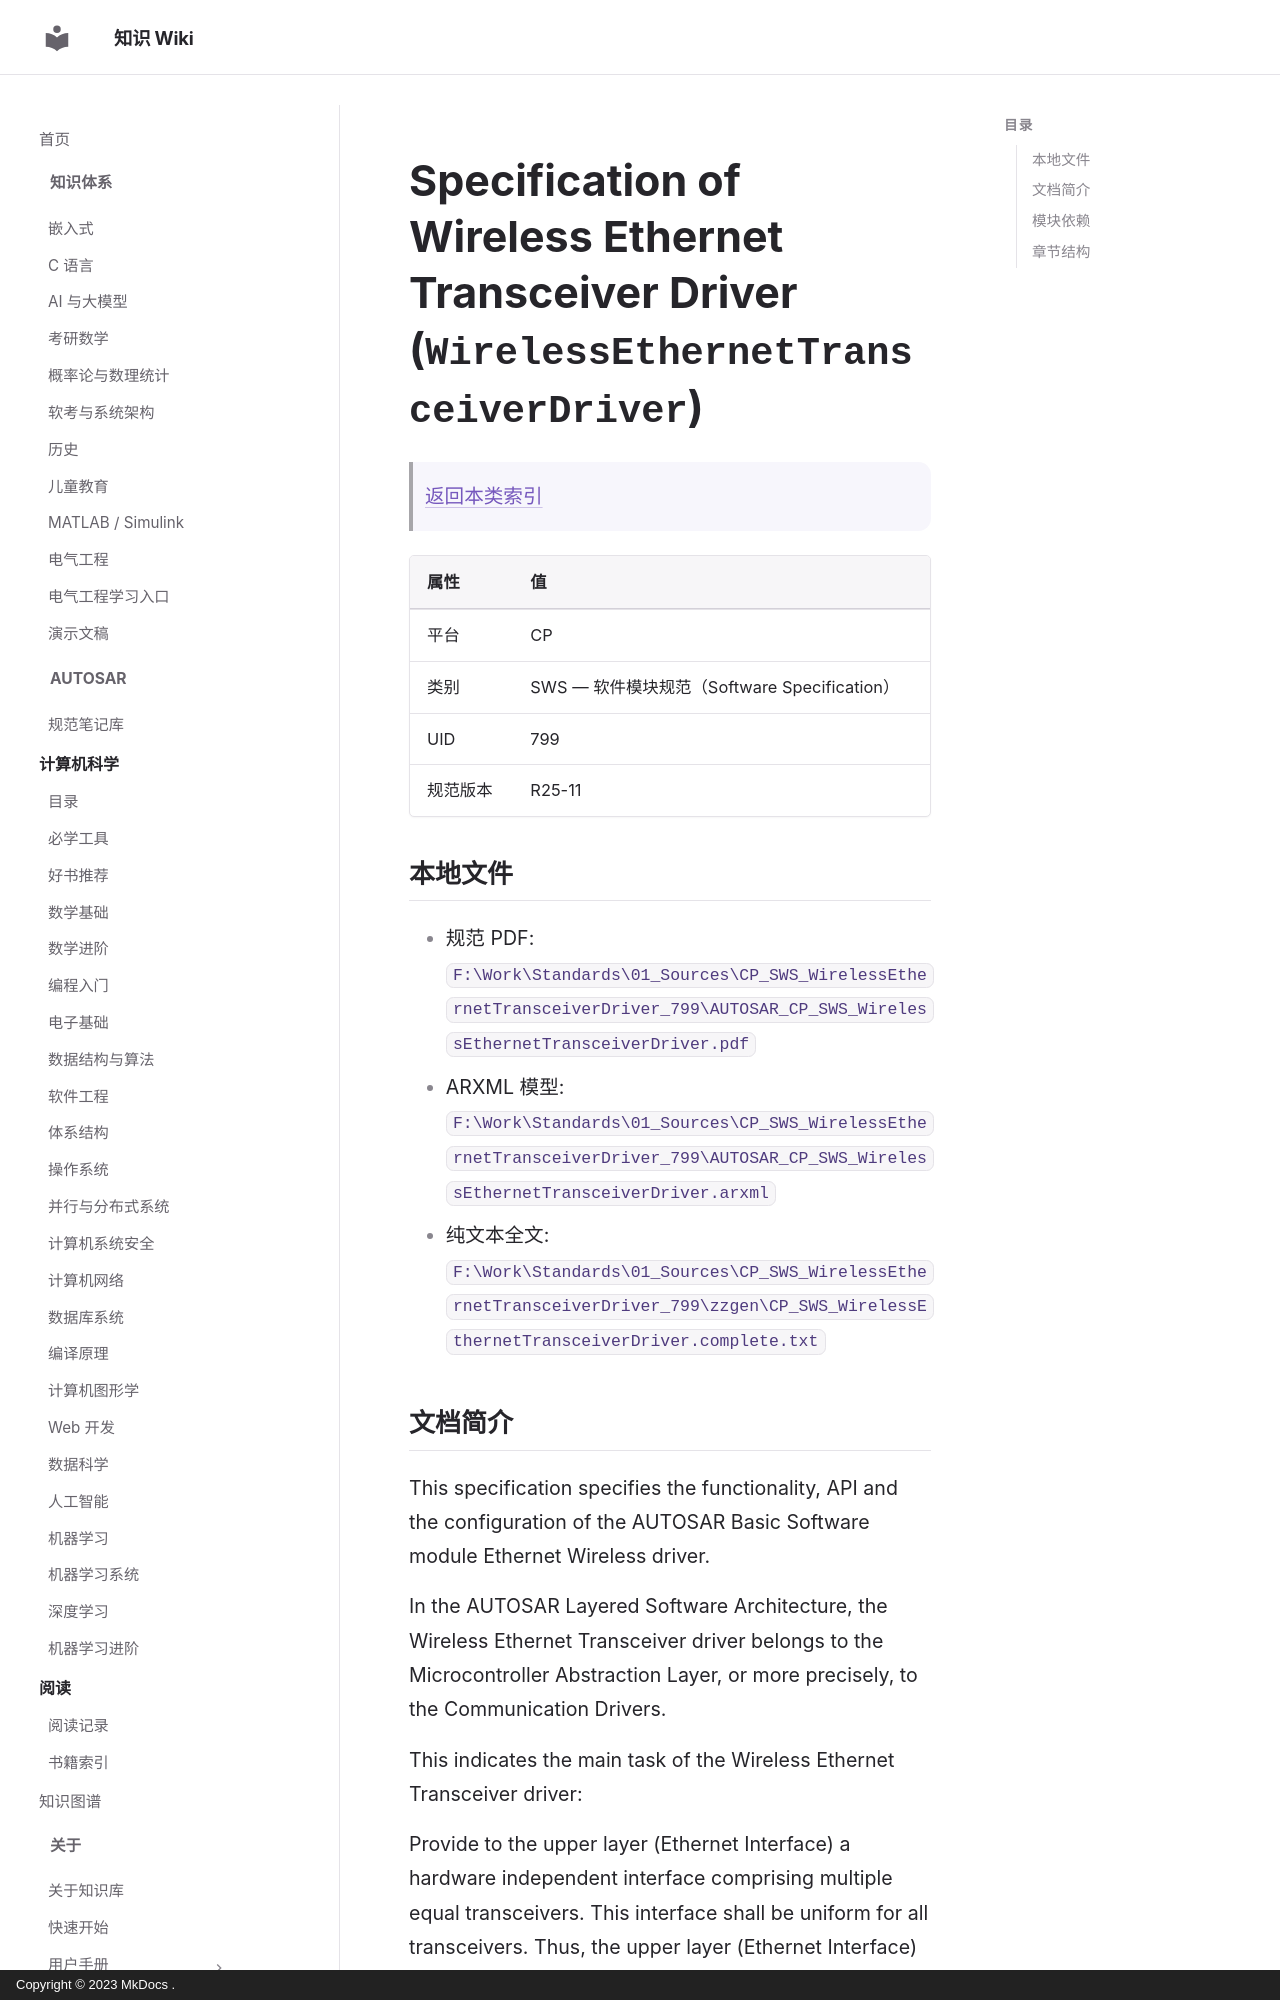

repository: ilikui/wiki · page: types/autosar/specs/CP/SWS/WirelessEthernetTransceiverDriver/index.html · generator: mkdocs · copyright: Copyright © 2023 MkDocs .

# Specification of Wireless Ethernet Transceiver Driver (`WirelessEthernetTransceiverDriver`)

> [返回本类索引](index.md)

| 属性 | 值 |
|---|---|
| 平台 | CP |
| 类别 | SWS — 软件模块规范（Software Specification） |
| UID | 799 |
| 规范版本 | R25-11 |

## 本地文件

- 规范 PDF: `F:\Work\Standards\01_Sources\CP_SWS_WirelessEthernetTransceiverDriver_799\AUTOSAR_CP_SWS_WirelessEthernetTransceiverDriver.pdf`
- ARXML 模型: `F:\Work\Standards\01_Sources\CP_SWS_WirelessEthernetTransceiverDriver_799\AUTOSAR_CP_SWS_WirelessEthernetTransceiverDriver.arxml`
- 纯文本全文: `F:\Work\Standards\01_Sources\CP_SWS_WirelessEthernetTransceiverDriver_799\zzgen\CP_SWS_WirelessEthernetTransceiverDriver.complete.txt`
